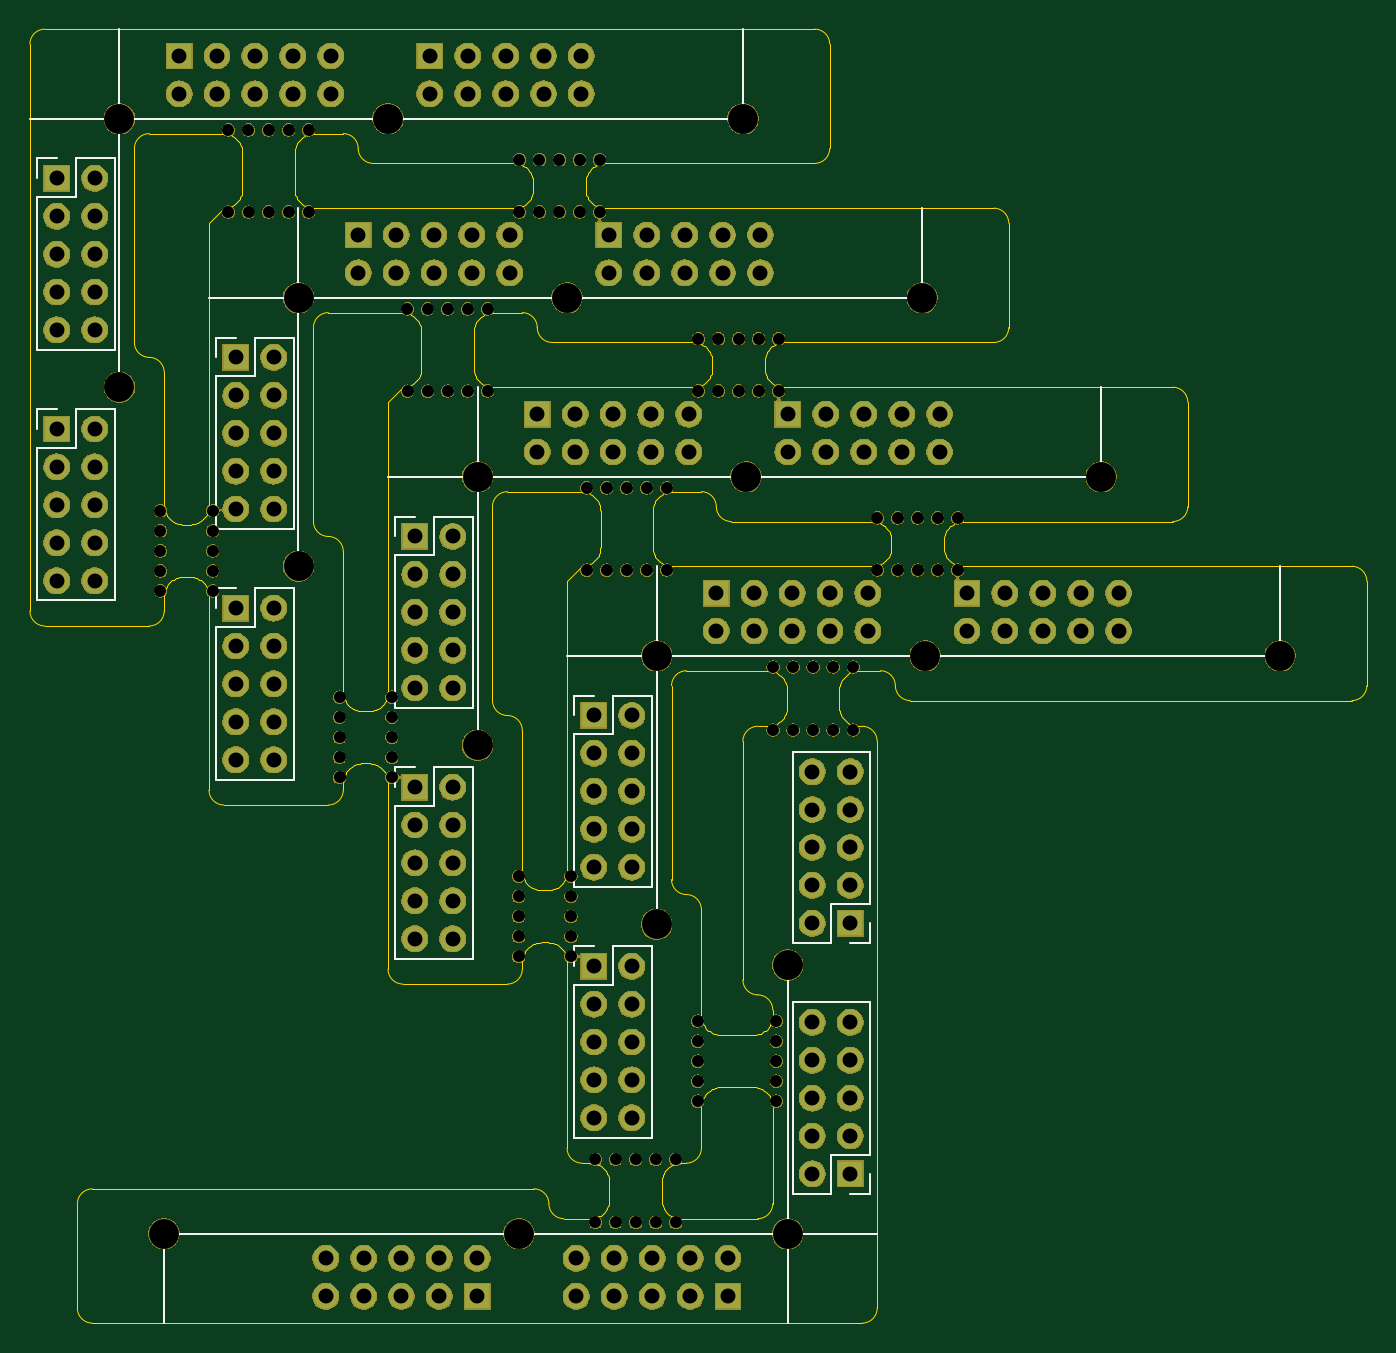
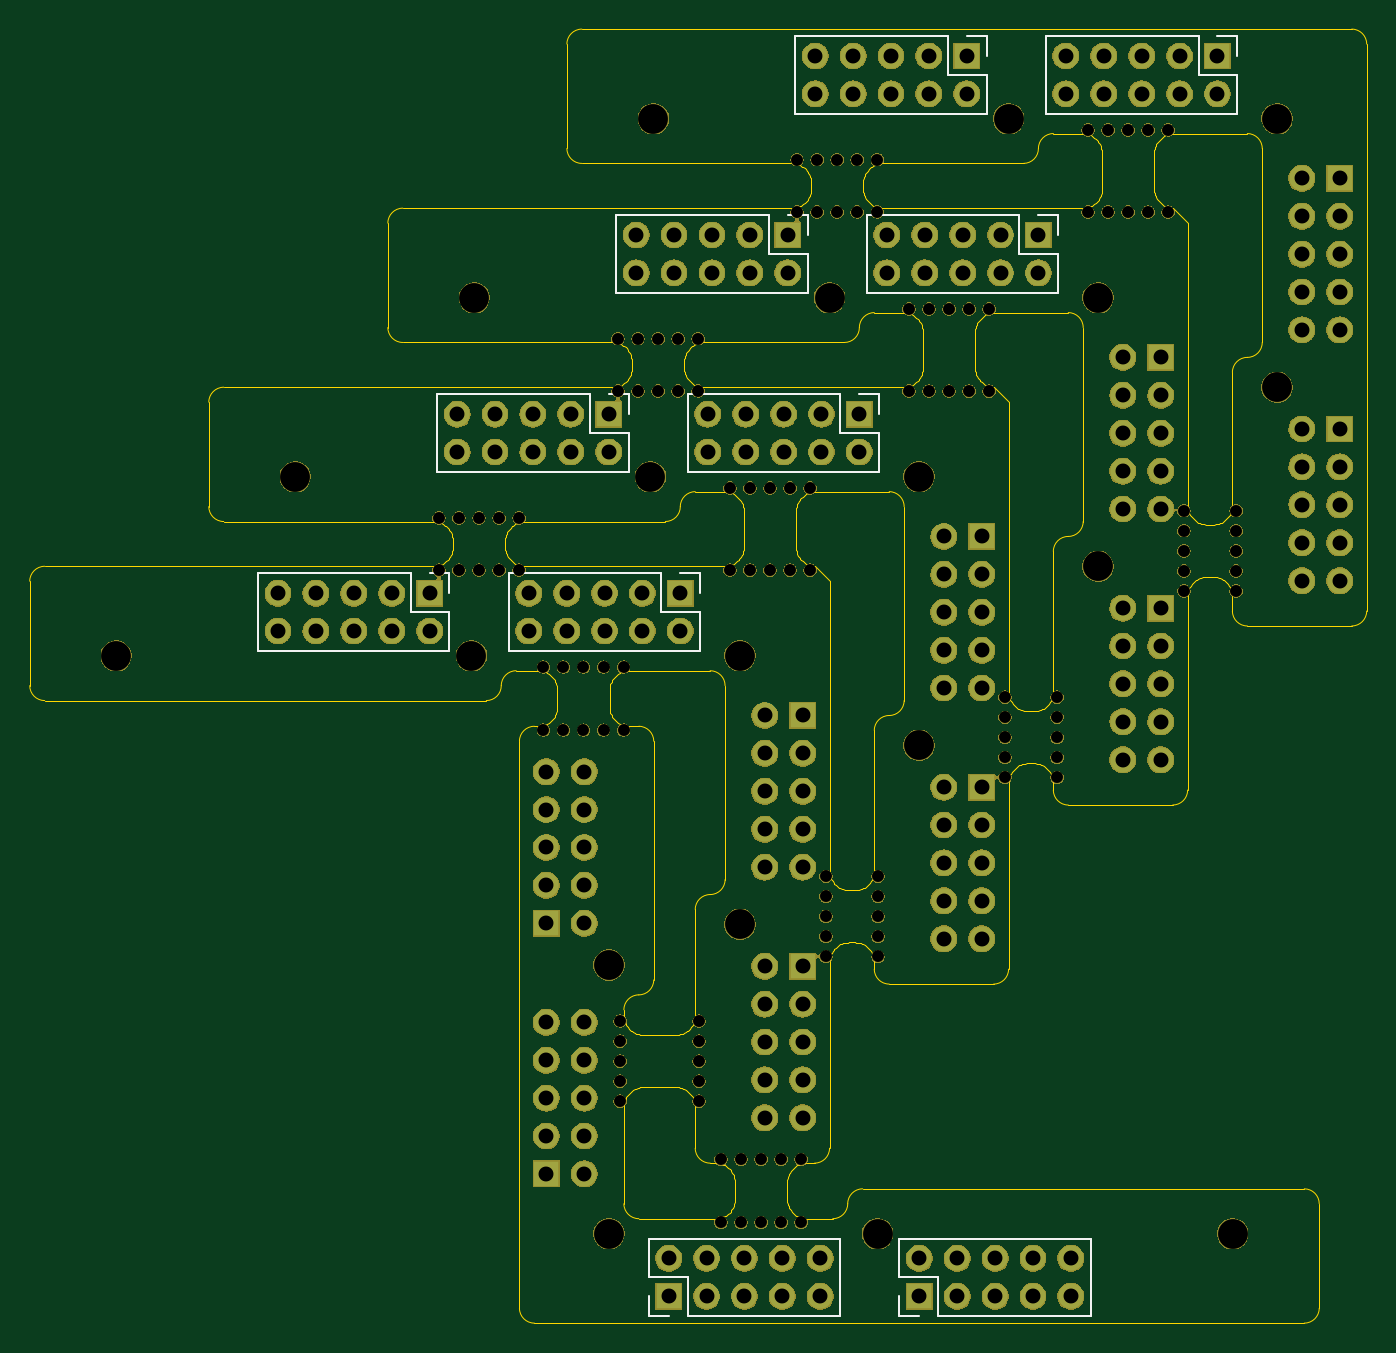
Circuit board: 11 layer files. Board 89.6 x 86.7 mm.
- bottom_copper: output.panelized-B_Cu.gbr (5643 bytes)
- bottom_mask: output.panelized-B_Mask.gbr (332632 bytes)
- paste: output.panelized-B_Paste.gbr (550 bytes)
- bottom_silk: output.panelized-B_SilkS.gbr (4463 bytes)
- outline: output.panelized-Edge_Cuts.gbr (54543 bytes)
- top_copper: output.panelized-F_Cu.gbr (5643 bytes)
- top_mask: output.panelized-F_Mask.gbr (332632 bytes)
- paste: output.panelized-F_Paste.gbr (550 bytes)
- top_silk: output.panelized-F_SilkS.gbr (6793 bytes)
- drill: output.panelized-NPTH.drl (2565 bytes)
- drill: output.panelized-PTH.drl (3534 bytes)

=== bottom_copper: output.panelized-B_Cu.gbr ===
G04 #@! TF.GenerationSoftware,KiCad,Pcbnew,5.1.5-52549c5~84~ubuntu16.04.1*
G04 #@! TF.CreationDate,2020-01-12T22:05:50-08:00*
G04 #@! TF.ProjectId,output.panelized,6f757470-7574-42e7-9061-6e656c697a65,rev?*
G04 #@! TF.SameCoordinates,PX8e95450PY5aa2c88*
G04 #@! TF.FileFunction,Copper,L2,Bot*
G04 #@! TF.FilePolarity,Positive*
%FSLAX46Y46*%
G04 Gerber Fmt 4.6, Leading zero omitted, Abs format (unit mm)*
G04 Created by KiCad (PCBNEW 5.1.5-52549c5~84~ubuntu16.04.1) date 2020-01-12 22:05:50*
%MOMM*%
%LPD*%
G04 APERTURE LIST*
%ADD10R,1.700000X1.700000*%
%ADD11O,1.700000X1.700000*%
G04 APERTURE END LIST*
D10*
X-127690800Y69961400D03*
D11*
X-125150800Y69961400D03*
X-127690800Y67421400D03*
X-125150800Y67421400D03*
X-127690800Y64881400D03*
X-125150800Y64881400D03*
X-127690800Y62341400D03*
X-125150800Y62341400D03*
X-127690800Y59801400D03*
X-125150800Y59801400D03*
D10*
X-119490800Y78161400D03*
D11*
X-119490800Y75621400D03*
X-116950800Y78161400D03*
X-116950800Y75621400D03*
X-114410800Y78161400D03*
X-114410800Y75621400D03*
X-111870800Y78161400D03*
X-111870800Y75621400D03*
X-109330800Y78161400D03*
X-109330800Y75621400D03*
X-92530800Y75621400D03*
X-92530800Y78161400D03*
X-95070800Y75621400D03*
X-95070800Y78161400D03*
X-97610800Y75621400D03*
X-97610800Y78161400D03*
X-100150800Y75621400D03*
X-100150800Y78161400D03*
X-102690800Y75621400D03*
D10*
X-102690800Y78161400D03*
D11*
X-125150800Y43001400D03*
X-127690800Y43001400D03*
X-125150800Y45541400D03*
X-127690800Y45541400D03*
X-125150800Y48081400D03*
X-127690800Y48081400D03*
X-125150800Y50621400D03*
X-127690800Y50621400D03*
X-125150800Y53161400D03*
D10*
X-127690800Y53161400D03*
X-115690800Y57961400D03*
D11*
X-113150800Y57961400D03*
X-115690800Y55421400D03*
X-113150800Y55421400D03*
X-115690800Y52881400D03*
X-113150800Y52881400D03*
X-115690800Y50341400D03*
X-113150800Y50341400D03*
X-115690800Y47801400D03*
X-113150800Y47801400D03*
D10*
X-107490800Y66161400D03*
D11*
X-107490800Y63621400D03*
X-104950800Y66161400D03*
X-104950800Y63621400D03*
X-102410800Y66161400D03*
X-102410800Y63621400D03*
X-99870800Y66161400D03*
X-99870800Y63621400D03*
X-97330800Y66161400D03*
X-97330800Y63621400D03*
X-80530800Y63621400D03*
X-80530800Y66161400D03*
X-83070800Y63621400D03*
X-83070800Y66161400D03*
X-85610800Y63621400D03*
X-85610800Y66161400D03*
X-88150800Y63621400D03*
X-88150800Y66161400D03*
X-90690800Y63621400D03*
D10*
X-90690800Y66161400D03*
D11*
X-113150800Y31001400D03*
X-115690800Y31001400D03*
X-113150800Y33541400D03*
X-115690800Y33541400D03*
X-113150800Y36081400D03*
X-115690800Y36081400D03*
X-113150800Y38621400D03*
X-115690800Y38621400D03*
X-113150800Y41161400D03*
D10*
X-115690800Y41161400D03*
X-103690800Y45961400D03*
D11*
X-101150800Y45961400D03*
X-103690800Y43421400D03*
X-101150800Y43421400D03*
X-103690800Y40881400D03*
X-101150800Y40881400D03*
X-103690800Y38341400D03*
X-101150800Y38341400D03*
X-103690800Y35801400D03*
X-101150800Y35801400D03*
D10*
X-95490800Y54161400D03*
D11*
X-95490800Y51621400D03*
X-92950800Y54161400D03*
X-92950800Y51621400D03*
X-90410800Y54161400D03*
X-90410800Y51621400D03*
X-87870800Y54161400D03*
X-87870800Y51621400D03*
X-85330800Y54161400D03*
X-85330800Y51621400D03*
X-68530800Y51621400D03*
X-68530800Y54161400D03*
X-71070800Y51621400D03*
X-71070800Y54161400D03*
X-73610800Y51621400D03*
X-73610800Y54161400D03*
X-76150800Y51621400D03*
X-76150800Y54161400D03*
X-78690800Y51621400D03*
D10*
X-78690800Y54161400D03*
D11*
X-101150800Y19001400D03*
X-103690800Y19001400D03*
X-101150800Y21541400D03*
X-103690800Y21541400D03*
X-101150800Y24081400D03*
X-103690800Y24081400D03*
X-101150800Y26621400D03*
X-103690800Y26621400D03*
X-101150800Y29161400D03*
D10*
X-103690800Y29161400D03*
X-91690800Y33961400D03*
D11*
X-89150800Y33961400D03*
X-91690800Y31421400D03*
X-89150800Y31421400D03*
X-91690800Y28881400D03*
X-89150800Y28881400D03*
X-91690800Y26341400D03*
X-89150800Y26341400D03*
X-91690800Y23801400D03*
X-89150800Y23801400D03*
D10*
X-83490800Y42161400D03*
D11*
X-83490800Y39621400D03*
X-80950800Y42161400D03*
X-80950800Y39621400D03*
X-78410800Y42161400D03*
X-78410800Y39621400D03*
X-75870800Y42161400D03*
X-75870800Y39621400D03*
X-73330800Y42161400D03*
X-73330800Y39621400D03*
X-56530800Y39621400D03*
X-56530800Y42161400D03*
X-59070800Y39621400D03*
X-59070800Y42161400D03*
X-61610800Y39621400D03*
X-61610800Y42161400D03*
X-64150800Y39621400D03*
X-64150800Y42161400D03*
X-66690800Y39621400D03*
D10*
X-66690800Y42161400D03*
D11*
X-89150800Y7001400D03*
X-91690800Y7001400D03*
X-89150800Y9541400D03*
X-91690800Y9541400D03*
X-89150800Y12081400D03*
X-91690800Y12081400D03*
X-89150800Y14621400D03*
X-91690800Y14621400D03*
X-89150800Y17161400D03*
D10*
X-91690800Y17161400D03*
X-74509200Y3238600D03*
D11*
X-77049200Y3238600D03*
X-74509200Y5778600D03*
X-77049200Y5778600D03*
X-74509200Y8318600D03*
X-77049200Y8318600D03*
X-74509200Y10858600D03*
X-77049200Y10858600D03*
X-74509200Y13398600D03*
X-77049200Y13398600D03*
D10*
X-82709200Y-4961400D03*
D11*
X-82709200Y-2421400D03*
X-85249200Y-4961400D03*
X-85249200Y-2421400D03*
X-87789200Y-4961400D03*
X-87789200Y-2421400D03*
X-90329200Y-4961400D03*
X-90329200Y-2421400D03*
X-92869200Y-4961400D03*
X-92869200Y-2421400D03*
X-109669200Y-2421400D03*
X-109669200Y-4961400D03*
X-107129200Y-2421400D03*
X-107129200Y-4961400D03*
X-104589200Y-2421400D03*
X-104589200Y-4961400D03*
X-102049200Y-2421400D03*
X-102049200Y-4961400D03*
X-99509200Y-2421400D03*
D10*
X-99509200Y-4961400D03*
D11*
X-77049200Y30198600D03*
X-74509200Y30198600D03*
X-77049200Y27658600D03*
X-74509200Y27658600D03*
X-77049200Y25118600D03*
X-74509200Y25118600D03*
X-77049200Y22578600D03*
X-74509200Y22578600D03*
X-77049200Y20038600D03*
D10*
X-74509200Y20038600D03*
M02*

=== bottom_mask: output.panelized-B_Mask.gbr (332632 bytes, source omitted) ===
=== paste: output.panelized-B_Paste.gbr ===
G04 #@! TF.GenerationSoftware,KiCad,Pcbnew,5.1.5-52549c5~84~ubuntu16.04.1*
G04 #@! TF.CreationDate,2020-01-12T22:05:50-08:00*
G04 #@! TF.ProjectId,output.panelized,6f757470-7574-42e7-9061-6e656c697a65,rev?*
G04 #@! TF.SameCoordinates,PX8e95450PY5aa2c88*
G04 #@! TF.FileFunction,Paste,Bot*
G04 #@! TF.FilePolarity,Positive*
%FSLAX46Y46*%
G04 Gerber Fmt 4.6, Leading zero omitted, Abs format (unit mm)*
G04 Created by KiCad (PCBNEW 5.1.5-52549c5~84~ubuntu16.04.1) date 2020-01-12 22:05:50*
%MOMM*%
%LPD*%
G04 APERTURE LIST*
G04 APERTURE END LIST*
M02*

=== bottom_silk: output.panelized-B_SilkS.gbr ===
G04 #@! TF.GenerationSoftware,KiCad,Pcbnew,5.1.5-52549c5~84~ubuntu16.04.1*
G04 #@! TF.CreationDate,2020-01-12T22:05:50-08:00*
G04 #@! TF.ProjectId,output.panelized,6f757470-7574-42e7-9061-6e656c697a65,rev?*
G04 #@! TF.SameCoordinates,PX8e95450PY5aa2c88*
G04 #@! TF.FileFunction,Legend,Bot*
G04 #@! TF.FilePolarity,Positive*
%FSLAX46Y46*%
G04 Gerber Fmt 4.6, Leading zero omitted, Abs format (unit mm)*
G04 Created by KiCad (PCBNEW 5.1.5-52549c5~84~ubuntu16.04.1) date 2020-01-12 22:05:50*
%MOMM*%
%LPD*%
G04 APERTURE LIST*
%ADD10C,0.120000*%
G04 APERTURE END LIST*
D10*
X-108000800Y79491400D02*
X-108000800Y74291400D01*
X-118220800Y79491400D02*
X-108000800Y79491400D01*
X-120820800Y74291400D02*
X-108000800Y74291400D01*
X-118220800Y79491400D02*
X-118220800Y76891400D01*
X-118220800Y76891400D02*
X-120820800Y76891400D01*
X-120820800Y76891400D02*
X-120820800Y74291400D01*
X-119490800Y79491400D02*
X-120820800Y79491400D01*
X-120820800Y79491400D02*
X-120820800Y78161400D01*
X-104020800Y79491400D02*
X-104020800Y78161400D01*
X-102690800Y79491400D02*
X-104020800Y79491400D01*
X-104020800Y76891400D02*
X-104020800Y74291400D01*
X-101420800Y76891400D02*
X-104020800Y76891400D01*
X-101420800Y79491400D02*
X-101420800Y76891400D01*
X-104020800Y74291400D02*
X-91200800Y74291400D01*
X-101420800Y79491400D02*
X-91200800Y79491400D01*
X-91200800Y79491400D02*
X-91200800Y74291400D01*
X-96000800Y67491400D02*
X-96000800Y62291400D01*
X-106220800Y67491400D02*
X-96000800Y67491400D01*
X-108820800Y62291400D02*
X-96000800Y62291400D01*
X-106220800Y67491400D02*
X-106220800Y64891400D01*
X-106220800Y64891400D02*
X-108820800Y64891400D01*
X-108820800Y64891400D02*
X-108820800Y62291400D01*
X-107490800Y67491400D02*
X-108820800Y67491400D01*
X-108820800Y67491400D02*
X-108820800Y66161400D01*
X-92020800Y67491400D02*
X-92020800Y66161400D01*
X-90690800Y67491400D02*
X-92020800Y67491400D01*
X-92020800Y64891400D02*
X-92020800Y62291400D01*
X-89420800Y64891400D02*
X-92020800Y64891400D01*
X-89420800Y67491400D02*
X-89420800Y64891400D01*
X-92020800Y62291400D02*
X-79200800Y62291400D01*
X-89420800Y67491400D02*
X-79200800Y67491400D01*
X-79200800Y67491400D02*
X-79200800Y62291400D01*
X-84000800Y55491400D02*
X-84000800Y50291400D01*
X-94220800Y55491400D02*
X-84000800Y55491400D01*
X-96820800Y50291400D02*
X-84000800Y50291400D01*
X-94220800Y55491400D02*
X-94220800Y52891400D01*
X-94220800Y52891400D02*
X-96820800Y52891400D01*
X-96820800Y52891400D02*
X-96820800Y50291400D01*
X-95490800Y55491400D02*
X-96820800Y55491400D01*
X-96820800Y55491400D02*
X-96820800Y54161400D01*
X-80020800Y55491400D02*
X-80020800Y54161400D01*
X-78690800Y55491400D02*
X-80020800Y55491400D01*
X-80020800Y52891400D02*
X-80020800Y50291400D01*
X-77420800Y52891400D02*
X-80020800Y52891400D01*
X-77420800Y55491400D02*
X-77420800Y52891400D01*
X-80020800Y50291400D02*
X-67200800Y50291400D01*
X-77420800Y55491400D02*
X-67200800Y55491400D01*
X-67200800Y55491400D02*
X-67200800Y50291400D01*
X-72000800Y43491400D02*
X-72000800Y38291400D01*
X-82220800Y43491400D02*
X-72000800Y43491400D01*
X-84820800Y38291400D02*
X-72000800Y38291400D01*
X-82220800Y43491400D02*
X-82220800Y40891400D01*
X-82220800Y40891400D02*
X-84820800Y40891400D01*
X-84820800Y40891400D02*
X-84820800Y38291400D01*
X-83490800Y43491400D02*
X-84820800Y43491400D01*
X-84820800Y43491400D02*
X-84820800Y42161400D01*
X-68020800Y43491400D02*
X-68020800Y42161400D01*
X-66690800Y43491400D02*
X-68020800Y43491400D01*
X-68020800Y40891400D02*
X-68020800Y38291400D01*
X-65420800Y40891400D02*
X-68020800Y40891400D01*
X-65420800Y43491400D02*
X-65420800Y40891400D01*
X-68020800Y38291400D02*
X-55200800Y38291400D01*
X-65420800Y43491400D02*
X-55200800Y43491400D01*
X-55200800Y43491400D02*
X-55200800Y38291400D01*
X-94199200Y-6291400D02*
X-94199200Y-1091400D01*
X-83979200Y-6291400D02*
X-94199200Y-6291400D01*
X-81379200Y-1091400D02*
X-94199200Y-1091400D01*
X-83979200Y-6291400D02*
X-83979200Y-3691400D01*
X-83979200Y-3691400D02*
X-81379200Y-3691400D01*
X-81379200Y-3691400D02*
X-81379200Y-1091400D01*
X-82709200Y-6291400D02*
X-81379200Y-6291400D01*
X-81379200Y-6291400D02*
X-81379200Y-4961400D01*
X-98179200Y-6291400D02*
X-98179200Y-4961400D01*
X-99509200Y-6291400D02*
X-98179200Y-6291400D01*
X-98179200Y-3691400D02*
X-98179200Y-1091400D01*
X-100779200Y-3691400D02*
X-98179200Y-3691400D01*
X-100779200Y-6291400D02*
X-100779200Y-3691400D01*
X-98179200Y-1091400D02*
X-110999200Y-1091400D01*
X-100779200Y-6291400D02*
X-110999200Y-6291400D01*
X-110999200Y-6291400D02*
X-110999200Y-1091400D01*
M02*

=== outline: output.panelized-Edge_Cuts.gbr (54543 bytes, source omitted) ===
=== top_copper: output.panelized-F_Cu.gbr ===
G04 #@! TF.GenerationSoftware,KiCad,Pcbnew,5.1.5-52549c5~84~ubuntu16.04.1*
G04 #@! TF.CreationDate,2020-01-12T22:05:50-08:00*
G04 #@! TF.ProjectId,output.panelized,6f757470-7574-42e7-9061-6e656c697a65,rev?*
G04 #@! TF.SameCoordinates,PX8e95450PY5aa2c88*
G04 #@! TF.FileFunction,Copper,L1,Top*
G04 #@! TF.FilePolarity,Positive*
%FSLAX46Y46*%
G04 Gerber Fmt 4.6, Leading zero omitted, Abs format (unit mm)*
G04 Created by KiCad (PCBNEW 5.1.5-52549c5~84~ubuntu16.04.1) date 2020-01-12 22:05:50*
%MOMM*%
%LPD*%
G04 APERTURE LIST*
%ADD10R,1.700000X1.700000*%
%ADD11O,1.700000X1.700000*%
G04 APERTURE END LIST*
D10*
X-127690800Y69961400D03*
D11*
X-125150800Y69961400D03*
X-127690800Y67421400D03*
X-125150800Y67421400D03*
X-127690800Y64881400D03*
X-125150800Y64881400D03*
X-127690800Y62341400D03*
X-125150800Y62341400D03*
X-127690800Y59801400D03*
X-125150800Y59801400D03*
D10*
X-119490800Y78161400D03*
D11*
X-119490800Y75621400D03*
X-116950800Y78161400D03*
X-116950800Y75621400D03*
X-114410800Y78161400D03*
X-114410800Y75621400D03*
X-111870800Y78161400D03*
X-111870800Y75621400D03*
X-109330800Y78161400D03*
X-109330800Y75621400D03*
X-92530800Y75621400D03*
X-92530800Y78161400D03*
X-95070800Y75621400D03*
X-95070800Y78161400D03*
X-97610800Y75621400D03*
X-97610800Y78161400D03*
X-100150800Y75621400D03*
X-100150800Y78161400D03*
X-102690800Y75621400D03*
D10*
X-102690800Y78161400D03*
D11*
X-125150800Y43001400D03*
X-127690800Y43001400D03*
X-125150800Y45541400D03*
X-127690800Y45541400D03*
X-125150800Y48081400D03*
X-127690800Y48081400D03*
X-125150800Y50621400D03*
X-127690800Y50621400D03*
X-125150800Y53161400D03*
D10*
X-127690800Y53161400D03*
X-115690800Y57961400D03*
D11*
X-113150800Y57961400D03*
X-115690800Y55421400D03*
X-113150800Y55421400D03*
X-115690800Y52881400D03*
X-113150800Y52881400D03*
X-115690800Y50341400D03*
X-113150800Y50341400D03*
X-115690800Y47801400D03*
X-113150800Y47801400D03*
D10*
X-107490800Y66161400D03*
D11*
X-107490800Y63621400D03*
X-104950800Y66161400D03*
X-104950800Y63621400D03*
X-102410800Y66161400D03*
X-102410800Y63621400D03*
X-99870800Y66161400D03*
X-99870800Y63621400D03*
X-97330800Y66161400D03*
X-97330800Y63621400D03*
X-80530800Y63621400D03*
X-80530800Y66161400D03*
X-83070800Y63621400D03*
X-83070800Y66161400D03*
X-85610800Y63621400D03*
X-85610800Y66161400D03*
X-88150800Y63621400D03*
X-88150800Y66161400D03*
X-90690800Y63621400D03*
D10*
X-90690800Y66161400D03*
D11*
X-113150800Y31001400D03*
X-115690800Y31001400D03*
X-113150800Y33541400D03*
X-115690800Y33541400D03*
X-113150800Y36081400D03*
X-115690800Y36081400D03*
X-113150800Y38621400D03*
X-115690800Y38621400D03*
X-113150800Y41161400D03*
D10*
X-115690800Y41161400D03*
X-103690800Y45961400D03*
D11*
X-101150800Y45961400D03*
X-103690800Y43421400D03*
X-101150800Y43421400D03*
X-103690800Y40881400D03*
X-101150800Y40881400D03*
X-103690800Y38341400D03*
X-101150800Y38341400D03*
X-103690800Y35801400D03*
X-101150800Y35801400D03*
D10*
X-95490800Y54161400D03*
D11*
X-95490800Y51621400D03*
X-92950800Y54161400D03*
X-92950800Y51621400D03*
X-90410800Y54161400D03*
X-90410800Y51621400D03*
X-87870800Y54161400D03*
X-87870800Y51621400D03*
X-85330800Y54161400D03*
X-85330800Y51621400D03*
X-68530800Y51621400D03*
X-68530800Y54161400D03*
X-71070800Y51621400D03*
X-71070800Y54161400D03*
X-73610800Y51621400D03*
X-73610800Y54161400D03*
X-76150800Y51621400D03*
X-76150800Y54161400D03*
X-78690800Y51621400D03*
D10*
X-78690800Y54161400D03*
D11*
X-101150800Y19001400D03*
X-103690800Y19001400D03*
X-101150800Y21541400D03*
X-103690800Y21541400D03*
X-101150800Y24081400D03*
X-103690800Y24081400D03*
X-101150800Y26621400D03*
X-103690800Y26621400D03*
X-101150800Y29161400D03*
D10*
X-103690800Y29161400D03*
X-91690800Y33961400D03*
D11*
X-89150800Y33961400D03*
X-91690800Y31421400D03*
X-89150800Y31421400D03*
X-91690800Y28881400D03*
X-89150800Y28881400D03*
X-91690800Y26341400D03*
X-89150800Y26341400D03*
X-91690800Y23801400D03*
X-89150800Y23801400D03*
D10*
X-83490800Y42161400D03*
D11*
X-83490800Y39621400D03*
X-80950800Y42161400D03*
X-80950800Y39621400D03*
X-78410800Y42161400D03*
X-78410800Y39621400D03*
X-75870800Y42161400D03*
X-75870800Y39621400D03*
X-73330800Y42161400D03*
X-73330800Y39621400D03*
X-56530800Y39621400D03*
X-56530800Y42161400D03*
X-59070800Y39621400D03*
X-59070800Y42161400D03*
X-61610800Y39621400D03*
X-61610800Y42161400D03*
X-64150800Y39621400D03*
X-64150800Y42161400D03*
X-66690800Y39621400D03*
D10*
X-66690800Y42161400D03*
D11*
X-89150800Y7001400D03*
X-91690800Y7001400D03*
X-89150800Y9541400D03*
X-91690800Y9541400D03*
X-89150800Y12081400D03*
X-91690800Y12081400D03*
X-89150800Y14621400D03*
X-91690800Y14621400D03*
X-89150800Y17161400D03*
D10*
X-91690800Y17161400D03*
X-74509200Y3238600D03*
D11*
X-77049200Y3238600D03*
X-74509200Y5778600D03*
X-77049200Y5778600D03*
X-74509200Y8318600D03*
X-77049200Y8318600D03*
X-74509200Y10858600D03*
X-77049200Y10858600D03*
X-74509200Y13398600D03*
X-77049200Y13398600D03*
D10*
X-82709200Y-4961400D03*
D11*
X-82709200Y-2421400D03*
X-85249200Y-4961400D03*
X-85249200Y-2421400D03*
X-87789200Y-4961400D03*
X-87789200Y-2421400D03*
X-90329200Y-4961400D03*
X-90329200Y-2421400D03*
X-92869200Y-4961400D03*
X-92869200Y-2421400D03*
X-109669200Y-2421400D03*
X-109669200Y-4961400D03*
X-107129200Y-2421400D03*
X-107129200Y-4961400D03*
X-104589200Y-2421400D03*
X-104589200Y-4961400D03*
X-102049200Y-2421400D03*
X-102049200Y-4961400D03*
X-99509200Y-2421400D03*
D10*
X-99509200Y-4961400D03*
D11*
X-77049200Y30198600D03*
X-74509200Y30198600D03*
X-77049200Y27658600D03*
X-74509200Y27658600D03*
X-77049200Y25118600D03*
X-74509200Y25118600D03*
X-77049200Y22578600D03*
X-74509200Y22578600D03*
X-77049200Y20038600D03*
D10*
X-74509200Y20038600D03*
M02*

=== top_mask: output.panelized-F_Mask.gbr (332632 bytes, source omitted) ===
=== paste: output.panelized-F_Paste.gbr ===
G04 #@! TF.GenerationSoftware,KiCad,Pcbnew,5.1.5-52549c5~84~ubuntu16.04.1*
G04 #@! TF.CreationDate,2020-01-12T22:05:50-08:00*
G04 #@! TF.ProjectId,output.panelized,6f757470-7574-42e7-9061-6e656c697a65,rev?*
G04 #@! TF.SameCoordinates,PX8e95450PY5aa2c88*
G04 #@! TF.FileFunction,Paste,Top*
G04 #@! TF.FilePolarity,Positive*
%FSLAX46Y46*%
G04 Gerber Fmt 4.6, Leading zero omitted, Abs format (unit mm)*
G04 Created by KiCad (PCBNEW 5.1.5-52549c5~84~ubuntu16.04.1) date 2020-01-12 22:05:50*
%MOMM*%
%LPD*%
G04 APERTURE LIST*
G04 APERTURE END LIST*
M02*

=== top_silk: output.panelized-F_SilkS.gbr (6793 bytes, source omitted) ===
=== drill: output.panelized-NPTH.drl ===
M48
; DRILL file {KiCad 5.1.5-52549c5~84~ubuntu16.04.1} date Sun 12 Jan 2020 10:05:56 PM PST
; FORMAT={-:-/ absolute / inch / decimal}
; #@! TF.CreationDate,2020-01-12T22:05:56-08:00
; #@! TF.GenerationSoftware,Kicad,Pcbnew,5.1.5-52549c5~84~ubuntu16.04.1
; #@! TF.FileFunction,NonPlated,1,2,NPTH
FMAT,2
INCH
T1C0.0315
T2C0.0787
%
G90
G05
T1
X-3.6709Y0.9129
X-3.6709Y0.86
X-3.6709Y0.8071
X-3.6709Y0.7542
X-3.6709Y0.7013
X-4.5742Y2.6656
X-4.5213Y2.6656
X-4.4684Y2.6657
X-4.4156Y2.6657
X-4.3627Y2.6658
X-3.6058Y0.1658
X-3.5529Y0.1658
X-3.5Y0.1658
X-3.4471Y0.1658
X-3.3942Y0.1658
X-4.2811Y1.3853
X-4.2811Y1.3324
X-4.2811Y1.2795
X-4.2811Y1.2266
X-4.2811Y1.1737
X-4.5743Y2.8823
X-4.5214Y2.8823
X-4.4685Y2.8823
X-4.4156Y2.8823
X-4.3627Y2.8823
X-3.1283Y0.531
X-3.1283Y0.4781
X-3.1283Y0.4252
X-3.1283Y0.3723
X-3.1283Y0.3194
X-2.8617Y1.8587
X-2.8088Y1.8587
X-2.7559Y1.8587
X-2.703Y1.8587
X-2.6501Y1.8587
X-4.1433Y1.3853
X-4.1433Y1.3324
X-4.1433Y1.2795
X-4.1433Y1.2266
X-4.1433Y1.1737
X-4.1019Y2.4099
X-4.049Y2.4099
X-3.9961Y2.4099
X-3.9432Y2.4099
X-3.8902Y2.4099
X-2.8617Y1.7209
X-2.8088Y1.7209
X-2.7559Y1.7209
X-2.703Y1.7209
X-2.6501Y1.7209
X-4.7536Y1.8775
X-4.7536Y1.8246
X-4.7536Y1.7717
X-4.7536Y1.7187
X-4.7536Y1.6658
X-3.1373Y1.2988
X-3.0844Y1.2988
X-3.0315Y1.2988
X-2.9786Y1.2988
X-2.9257Y1.2988
X-4.1018Y2.1931
X-4.0489Y2.1932
X-3.996Y2.1932
X-3.9431Y2.1933
X-3.8902Y2.1933
X-3.8066Y2.8036
X-3.7537Y2.8036
X-3.7008Y2.8036
X-3.6479Y2.8036
X-3.595Y2.8036
X-3.3363Y0.531
X-3.3363Y0.4781
X-3.3363Y0.4252
X-3.3363Y0.3723
X-3.3363Y0.3194
X-3.8087Y0.9129
X-3.8087Y0.86
X-3.8087Y0.8071
X-3.8087Y0.7542
X-3.8087Y0.7013
X-3.6294Y1.9375
X-3.5765Y1.9375
X-3.5236Y1.9375
X-3.4707Y1.9375
X-3.4178Y1.9375
X-4.6158Y1.8775
X-4.6158Y1.8246
X-4.6158Y1.7717
X-4.6158Y1.7187
X-4.6158Y1.6658
X-3.1373Y1.465
X-3.0844Y1.465
X-3.0315Y1.465
X-2.9786Y1.465
X-2.9257Y1.465
X-3.3342Y2.3312
X-3.2813Y2.3312
X-3.2283Y2.3312
X-3.1754Y2.3312
X-3.1225Y2.3312
X-3.8066Y2.6658
X-3.7537Y2.6658
X-3.7008Y2.6658
X-3.6479Y2.6658
X-3.595Y2.6658
X-3.6058Y-0.0004
X-3.5529Y-0.0004
X-3.5Y-0.0004
X-3.4471Y-0.0004
X-3.3942Y-0.0004
X-3.6293Y1.7207
X-3.5764Y1.7207
X-3.5236Y1.7208
X-3.4707Y1.7209
X-3.4178Y1.7209
X-3.3342Y2.1934
X-3.2813Y2.1934
X-3.2283Y2.1934
X-3.1754Y2.1934
X-3.1225Y2.1934
T2
X-1.7989Y1.4945
X-4.3894Y2.4394
X-3.917Y1.967
X-2.7359Y1.4945
X-3.0988Y-0.03
X-4.7445Y-0.03
X-4.8618Y2.9119
X-3.0988Y0.6787
X-3.2162Y2.9119
X-2.7437Y2.4394
X-4.3894Y1.7308
X-3.6807Y2.4394
X-3.8074Y-0.03
X-3.4445Y0.7859
X-3.917Y1.2583
X-4.1532Y2.9119
X-2.2713Y1.967
X-3.4445Y1.4945
X-4.8618Y2.2032
X-3.2083Y1.967
T0
M30

=== drill: output.panelized-PTH.drl ===
M48
; DRILL file {KiCad 5.1.5-52549c5~84~ubuntu16.04.1} date Sun 12 Jan 2020 10:05:56 PM PST
; FORMAT={-:-/ absolute / inch / decimal}
; #@! TF.CreationDate,2020-01-12T22:05:56-08:00
; #@! TF.GenerationSoftware,Kicad,Pcbnew,5.1.5-52549c5~84~ubuntu16.04.1
; #@! TF.FileFunction,Plated,1,2,PTH
FMAT,2
INCH
T1C0.0394
%
G90
G05
T1
X-2.6256Y1.6599
X-2.6256Y1.5599
X-2.5256Y1.6599
X-2.5256Y1.5599
X-2.4256Y1.6599
X-2.4256Y1.5599
X-2.3256Y1.6599
X-2.3256Y1.5599
X-2.2256Y1.6599
X-2.2256Y1.5599
X-5.0272Y2.093
X-5.0272Y1.993
X-5.0272Y1.893
X-5.0272Y1.793
X-5.0272Y1.693
X-4.9272Y2.093
X-4.9272Y1.993
X-4.9272Y1.893
X-4.9272Y1.793
X-4.9272Y1.693
X-3.5705Y2.6048
X-3.5705Y2.5048
X-3.4705Y2.6048
X-3.4705Y2.5048
X-3.3705Y2.6048
X-3.3705Y2.5048
X-3.2705Y2.6048
X-3.2705Y2.5048
X-3.1705Y2.6048
X-3.1705Y2.5048
X-4.0823Y1.1481
X-4.0823Y1.0481
X-4.0823Y0.9481
X-4.0823Y0.8481
X-4.0823Y0.7481
X-3.9823Y1.1481
X-3.9823Y1.0481
X-3.9823Y0.9481
X-3.9823Y0.8481
X-3.9823Y0.7481
X-4.5548Y1.6205
X-4.5548Y1.5205
X-4.5548Y1.4205
X-4.5548Y1.3205
X-4.5548Y1.2205
X-4.4548Y1.6205
X-4.4548Y1.5205
X-4.4548Y1.4205
X-4.4548Y1.3205
X-4.4548Y1.2205
X-4.7044Y3.0772
X-4.7044Y2.9772
X-4.6044Y3.0772
X-4.6044Y2.9772
X-4.5044Y3.0772
X-4.5044Y2.9772
X-4.4044Y3.0772
X-4.4044Y2.9772
X-4.3044Y3.0772
X-4.3044Y2.9772
X-4.2319Y2.6048
X-4.2319Y2.5048
X-4.1319Y2.6048
X-4.1319Y2.5048
X-4.0319Y2.6048
X-4.0319Y2.5048
X-3.9319Y2.6048
X-3.9319Y2.5048
X-3.8319Y2.6048
X-3.8319Y2.5048
X-3.6563Y-0.0953
X-3.6563Y-0.1953
X-3.5563Y-0.0953
X-3.5563Y-0.1953
X-3.4563Y-0.0953
X-3.4563Y-0.1953
X-3.3563Y-0.0953
X-3.3563Y-0.1953
X-3.2563Y-0.0953
X-3.2563Y-0.1953
X-4.0429Y3.0772
X-4.0429Y2.9772
X-3.9429Y3.0772
X-3.9429Y2.9772
X-3.8429Y3.0772
X-3.8429Y2.9772
X-3.7429Y3.0772
X-3.7429Y2.9772
X-3.6429Y3.0772
X-3.6429Y2.9772
X-3.6099Y1.3371
X-3.6099Y1.2371
X-3.6099Y1.1371
X-3.6099Y1.0371
X-3.6099Y0.9371
X-3.5099Y1.3371
X-3.5099Y1.2371
X-3.5099Y1.1371
X-3.5099Y1.0371
X-3.5099Y0.9371
X-4.3177Y-0.0953
X-4.3177Y-0.1953
X-4.2177Y-0.0953
X-4.2177Y-0.1953
X-4.1177Y-0.0953
X-4.1177Y-0.1953
X-4.0177Y-0.0953
X-4.0177Y-0.1953
X-3.9177Y-0.0953
X-3.9177Y-0.1953
X-3.0981Y2.1323
X-3.0981Y2.0323
X-2.9981Y2.1323
X-2.9981Y2.0323
X-2.8981Y2.1323
X-2.8981Y2.0323
X-2.7981Y2.1323
X-2.7981Y2.0323
X-2.6981Y2.1323
X-2.6981Y2.0323
X-5.0272Y2.7544
X-5.0272Y2.6544
X-5.0272Y2.5544
X-5.0272Y2.4544
X-5.0272Y2.3544
X-4.9272Y2.7544
X-4.9272Y2.6544
X-4.9272Y2.5544
X-4.9272Y2.4544
X-4.9272Y2.3544
X-4.5548Y2.2819
X-4.5548Y2.1819
X-4.5548Y2.0819
X-4.5548Y1.9819
X-4.5548Y1.8819
X-4.4548Y2.2819
X-4.4548Y2.1819
X-4.4548Y2.0819
X-4.4548Y1.9819
X-4.4548Y1.8819
X-3.0334Y1.1889
X-3.0334Y1.0889
X-3.0334Y0.9889
X-3.0334Y0.8889
X-3.0334Y0.7889
X-2.9334Y1.1889
X-2.9334Y1.0889
X-2.9334Y0.9889
X-2.9334Y0.8889
X-2.9334Y0.7889
X-4.0823Y1.8095
X-4.0823Y1.7095
X-4.0823Y1.6095
X-4.0823Y1.5095
X-4.0823Y1.4095
X-3.9823Y1.8095
X-3.9823Y1.7095
X-3.9823Y1.6095
X-3.9823Y1.5095
X-3.9823Y1.4095
X-3.0334Y0.5275
X-3.0334Y0.4275
X-3.0334Y0.3275
X-3.0334Y0.2275
X-3.0334Y0.1275
X-2.9334Y0.5275
X-2.9334Y0.4275
X-2.9334Y0.3275
X-2.9334Y0.2275
X-2.9334Y0.1275
X-3.7595Y2.1323
X-3.7595Y2.0323
X-3.6595Y2.1323
X-3.6595Y2.0323
X-3.5595Y2.1323
X-3.5595Y2.0323
X-3.4595Y2.1323
X-3.4595Y2.0323
X-3.3595Y2.1323
X-3.3595Y2.0323
X-3.287Y1.6599
X-3.287Y1.5599
X-3.187Y1.6599
X-3.187Y1.5599
X-3.087Y1.6599
X-3.087Y1.5599
X-2.987Y1.6599
X-2.987Y1.5599
X-2.887Y1.6599
X-2.887Y1.5599
X-3.6099Y0.6756
X-3.6099Y0.5756
X-3.6099Y0.4756
X-3.6099Y0.3756
X-3.6099Y0.2756
X-3.5099Y0.6756
X-3.5099Y0.5756
X-3.5099Y0.4756
X-3.5099Y0.3756
X-3.5099Y0.2756
T0
M30

